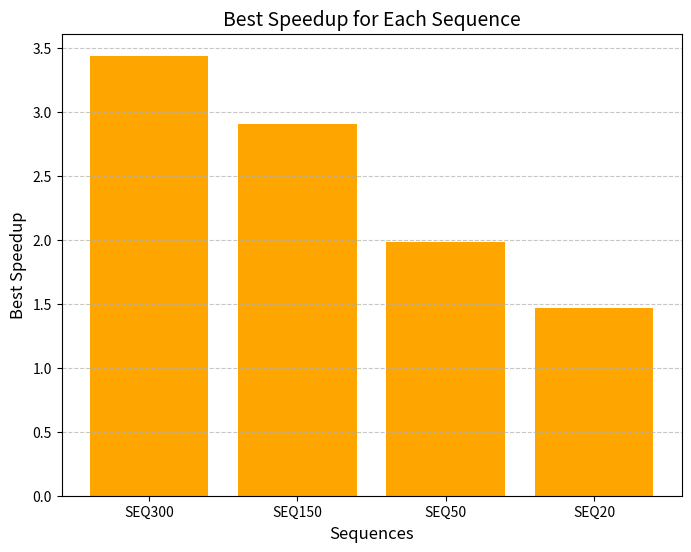

Generate this figure with matplotlib:
import matplotlib.pyplot as plt

# Data from the table
data = {
    "SEQ300": [21.2566, 14.0094, 10.498, 8.26098, 6.177, 6.2998],
    "SEQ150": [7.46859, 5.34728, 4.03481, 3.23579, 2.56588, 2.65799],
    "SEQ50": [1.28948, 1.02094, 0.77949, 0.719376, 0.651042, 0.766758],
    "SEQ20": [0.52152, 0.438433, 0.375115, 0.354693, 0.416306, 0.532877]
}

# Compute the best speedup for each SEQ
speedups = {seq: max(data[seq][0] / time for time in data[seq]) for seq in data}

# Prepare data for plotting
sequences = list(speedups.keys())
best_speedups = list(speedups.values())

# Plotting
plt.figure(figsize=(8, 6))
plt.bar(sequences, best_speedups, color='orange')
plt.xlabel("Sequences", fontsize=12)
plt.ylabel("Best Speedup", fontsize=12)
plt.title("Best Speedup for Each Sequence", fontsize=14)
plt.grid(axis='y', linestyle='--', alpha=0.7)
plt.show()
